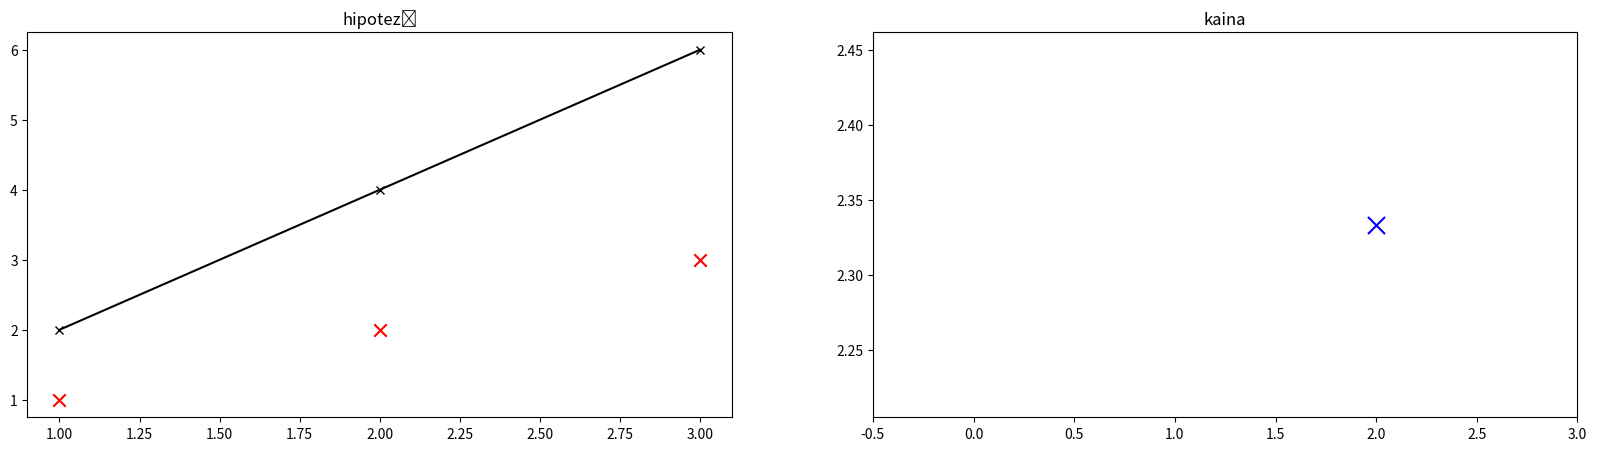

The script that saved this image:
import matplotlib.pyplot as plt
import numpy as np

theta1 = 2

x = np.array([1,2,3])
y = np.array([1,2,3])
m = len(x)

def cost_func(theta):
    error = 0
    for i in range(m):
        error += ((theta*x[i])-y[i])**2
    return error/(2*m)

def hypothesis(x, theta):
    return x * theta


fig, ax = plt.subplots(nrows=1, ncols=2, figsize=(20,5))
ax[0].plot(x, hypothesis(x,theta1), marker='x',color='k')
ax[0].scatter(x, y, marker='x', s=80, c='red')

print('J(θ1): ',cost_func(theta1))
ax[1].scatter(theta1, cost_func(theta1), marker='x', s=150, c='b')     
ax[1].set_title('kaina')
ax[0].set_title('hipotezė')
ax[1].set_xlim(-0.5,3)

print(np.round(cost_func(theta1),2))
plt.show()